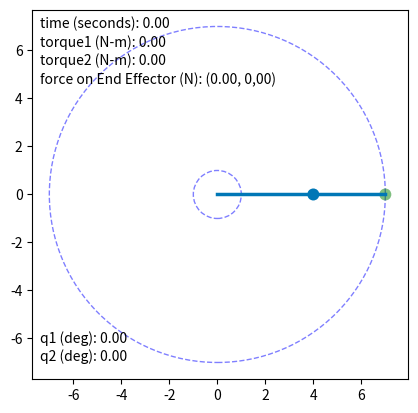

Reproduce this figure in Python.
#Videh Patel : videh.p@iitgn.ac.in
#19110192

import numpy as np
import matplotlib.pyplot as plt
from matplotlib import animation

#Crude Maniulator without any logic
#Takes only torque as input and calculates other properties using equations


class RRManipulator:
    def __init__(self,l1 = 4, l2 = 3, q1 = 0, q2 = 0, q1_dot = 0, q2_dot = 0, m1 = 1, m2 = 1):
        self.l1 = l1        #Link1 length (m)
        self.l2 = l2        #Link2 length (m)
        self.m1 = m1        #Mass1 length (kg)
        self.m2 = m2        #Mass2 length (kg)

        self.state = np.array([q1, q2, q1_dot, q2_dot]) #[(rad), (rad), (rad/s), (rad/s)]

        self.time = 0       #time elapsed since start (sec)

        self.dt = 1./100.

    #Checks if a point lies in workspace
    def LiesInWorkspace(self, point):
        return (self.l1 - self.l2)**2 <= (point[0]**2 + point[1]**2) <= (self.l1 + self.l2)**2

    def apply_torques(self, tor_tup, f = (0,0)):   #Updates the state of system and return it

        q1, q2, q1dot, q2dot = self.state

        if f != (0,0):
            print('MSG:: ACtive force applied at end effector: Value(newtons) : ' + str(f))

        torque1ap, torque2ap = tor_tup

        fx,fy = f

        tau1ex = self.l1*np.sin(q1)*fx - self.l1*np.cos(q1)*fy
        tau2ex = self.l2*np.sin(q2)*fx - self.l2*np.cos(q2)*fy

        torque1 = torque1ap - tau1ex
        torque2 = torque2ap - tau2ex

        g = 9.81

        A1 = 1./3.*self.m1*self.l1**2. + self.m2*self.l1**2.
        A2 = 1./2.*self.m2*self.l1*self.l2*np.cos(q2 - q1)
        B1 = 1./2.*self.m2*self.l1*self.l2*np.cos(q2-q1)
        B2 = 1./3.*self.m2*self.l2**2 #+ 1./4.*self.m2*self.l2**2
        C1 = 1./2.*self.m1*g*self.l1*np.cos(q1) + self.m2*g*self.l1*np.cos(q1) - 1./2.*self.m2*self.l1*self.l2*q2dot*q2dot*np.sin(q2-q1) - torque1
        C2 = 1./2.*self.m2*g*self.l2*np.cos(q2) + 1./2.*self.m2*self.l1*self.l2*q1dot*q1dot*np.sin(q2 - q1) - torque2

        q1dot2 = (B1*C2 - B2*C1)/(A1*B2 - A2*B1)
        q2dot2 = (C1*A2 - C2*A1)/(A1*B2 - A2*B1)

        if (q1dot2 > 1e14) or (q2dot2 > 1e14):
            print('WARNING:: 1he acceleration values too large, system may not respond as calculated')
            print('________________________________________________________________________________')
            return None

        q1dot_n = q1dot + q1dot2*self.dt
        q2dot_n = q2dot + q2dot2*self.dt

        q1_n = q1 + (q1dot)*self.dt
        q2_n = q2 + (q2dot)*self.dt


        self.state = np.array([q1_n, q2_n, q1dot_n, q2dot_n])
        self.time += self.dt

        self.torque_text1.set_text('torque1 (N-m): %.2f' % tor_tup[0])
        self.torque_text2.set_text('torque2 (N-m): %.2f' % tor_tup[1])
        self.torque_text2.set_text('torque2 (N-m): %.2f' % tor_tup[1])

        self.force_text.set_text('force on End Effector (N): (%.2f, %.2f)' %f)
        self.anim_update()
        return self.state

    def run(self):
        #Kick starts animation and dynamics
        plt.ion()
        self.fig, self.ax = plt.subplots()

        self.anim_init()

    def anim_init(self):
        #Initialises animation
        l1_end_position = self.l1*np.array((np.cos(self.state[0]), np.sin(self.state[0])))                        #End of link1
        l2_end_position = l1_end_position + self.l2*np.array((np.cos(self.state[1]), np.sin(self.state[1])))      #End of link2

        self.InnerCircle = plt.Circle((0,0), abs(self.l2-self.l1), ls = '--', color = 'b', fill = False, alpha = 0.5)
        self.OuterCircle = plt.Circle((0,0), abs(self.l2+self.l1), ls = '--', color = 'b', fill = False, alpha =0.5)

        self.ax.add_patch(self.InnerCircle)
        self.ax.add_patch(self.OuterCircle)

        self.l1_end_circle = plt.Circle(l1_end_position, radius=0.25, fc='#0077b6')
        self.l2_end_circle = plt.Circle(l2_end_position, radius=0.25, fc='g',  alpha = 0.5)
        self.l1_line = plt.Line2D((0, l1_end_position[0]), (0, l1_end_position[1]), color = "#0077b6" , lw=2.5)
        self.l2_line = plt.Line2D((l1_end_position[0], l2_end_position[0]), (l1_end_position[1], l2_end_position[1]), color = '#0077b6', lw=2.5)

        #self.force_arrow = plt.arrow(l2_end_position[0], l2_end_position[1], 0,0, color = 'y', alpha = 0.5)

        self.ax.axhline(-(self.l1 + self.l2), alpha = 0)
        self.ax.axhline((self.l1 + self.l2), alpha = 0)
        self.ax.axvline((self.l1 + self.l2), alpha = 0)
        self.ax.axvline(-(self.l1 + self.l2), alpha = 0)

        self.ax.add_line(self.l2_line)
        self.ax.add_line(self.l1_line)
        self.ax.add_patch(self.l1_end_circle)
        self.ax.add_patch(self.l2_end_circle)

        self.time_text = self.ax.text(0.02, 0.95, 'time (seconds): 0.00', transform=self.ax.transAxes)
        self.torque_text1 = self.ax.text(0.02, 0.9, 'torque1 (N-m): 0.00', transform=self.ax.transAxes)
        self.torque_text2 = self.ax.text(0.02, 0.85, 'torque2 (N-m): 0.00', transform=self.ax.transAxes)
        self.force_text = self.ax.text(0.02, 0.8, 'force on End Effector (N): (0.00, 0,00)', transform=self.ax.transAxes)

        self.angle1 = self.ax.text(0.02, 0.1, 'q1 (deg): 0.00', transform=self.ax.transAxes)
        self.angle2 = self.ax.text(0.02, 0.05, 'q2 (deg): 0.00', transform=self.ax.transAxes)

        plt.axis('scaled')

    def anim_update(self):
        #Updates the animation as the current state: Should be called wherever state changes

        q1, q2,*_ = self.state

        l1_end_position = self.l1*np.array((np.cos(q1), np.sin(q1)))
        l2_end_position = l1_end_position + self.l2*np.array((np.cos(q2), np.sin(q2)))

        self.l1_end_circle.set_center(l1_end_position)
        self.l2_end_circle.set_center(l2_end_position)

        self.l1_line.set_data((0, l1_end_position[0]), (0, l1_end_position[1]))
        self.l2_line.set_data((l1_end_position[0], l2_end_position[0]), (l1_end_position[1], l2_end_position[1]))

        self.time_text.set_text('time (seconds): %.2f' % self.time)
        self.angle1.set_text('q1 (deg): %.2f' % (q1*180/np.pi))
        self.angle2.set_text('q2 (deg): %.2f' % (q2*180/np.pi))

        plt.pause(self.dt)

    def apply_constant_torques(self, torque_tup, force_tup = (0,0),time = 2):
        for i in range(int(time/self.dt)):
            self.apply_torques(torque_tup, force_tup)

##Setting functions:: Position setting ignores dynamics
    def set_position(self, angle_tup):
        self.set_state(np.array([angle_tup[0],angle_tup[1],0,0]))

    def set_state(self, state_array):
        #anim_updating_func
        self.state = state_array
        self.anim_update()

    def get_state(self):
        return self.state

    def set_ee_position(self, position):
        if not self.LiesInWorkspace(position):
            print("ERROR:: Given position out of workspace")
        else:
            x,y = position
            cos = (x*x + y*y - self.l1**2 - self.l2**2)/(2*self.l1*self.l2)
            cos = 1 if cos>1 else cos
            cos = -1 if cos<-1 else cos

            theta = np.arccos(cos) #Calculates theta values at each given position
            q1 = (np.arctan2(y,x) - np.arctan2(self.l2*np.sin(theta),(self.l1 + self.l2*np.cos(theta))))
            q2 = q1 + theta

            self.set_position((q1,q2))

    def get_ee_position(self):
        return (self.l1*np.cos(self.state[0]) + self.l2*np.cos(self.state[1]),self.l1*np.sin(self.state[0]) + self.l2*np.sin(self.state[1]))

    def reset(self, position = (0,0)):
        #Resets the RRM at a given position
        self.time = 0
        self.set_position(position)

arko = RRManipulator()
print('MSG:: RRManipulator initialised, named arko')
print('MSG:: link1 length = ' + str(arko.l1) + ' m; link2 length = ' + str(arko.l2) +' m')
print('MSG:: link1 mass = ' + str(arko.m1) + ' kg; link2 mass = ' + str(arko.m2) + ' kg')
print('MSG:: time delta = ' + str(arko.dt) + ' seconds')
arko.run()
print('MSG:: Animation started')
print()
arko.fig.canvas.manager.set_window_title('Your own RRManipulator: ARKO')
